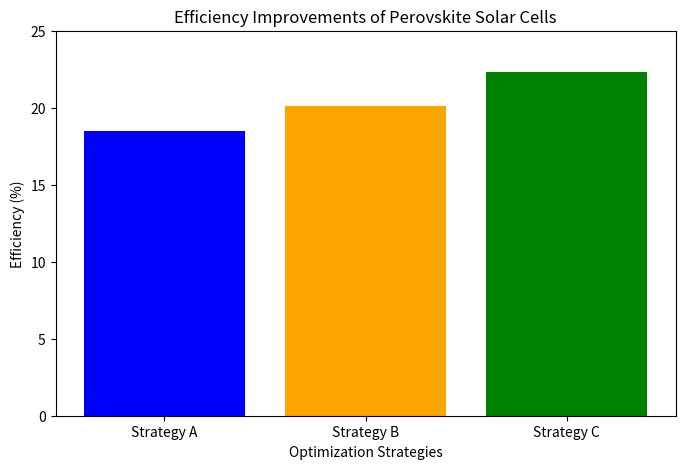

The matplotlib source for this figure:
import matplotlib.pyplot as plt
import pandas as pd

# Sample data for efficiency improvements
strategies = ['Strategy A', 'Strategy B', 'Strategy C']
efficiency = [18.5, 20.1, 22.3]

# Create a bar chart
plt.figure(figsize=(8, 5))
plt.bar(strategies, efficiency, color=['blue', 'orange', 'green'])
plt.title('Efficiency Improvements of Perovskite Solar Cells')
plt.xlabel('Optimization Strategies')
plt.ylabel('Efficiency (%)')
plt.ylim(0, 25)

# Save the figure
plt.savefig('efficiency_improvements_perovskite_solar_cells.png')
plt.show()